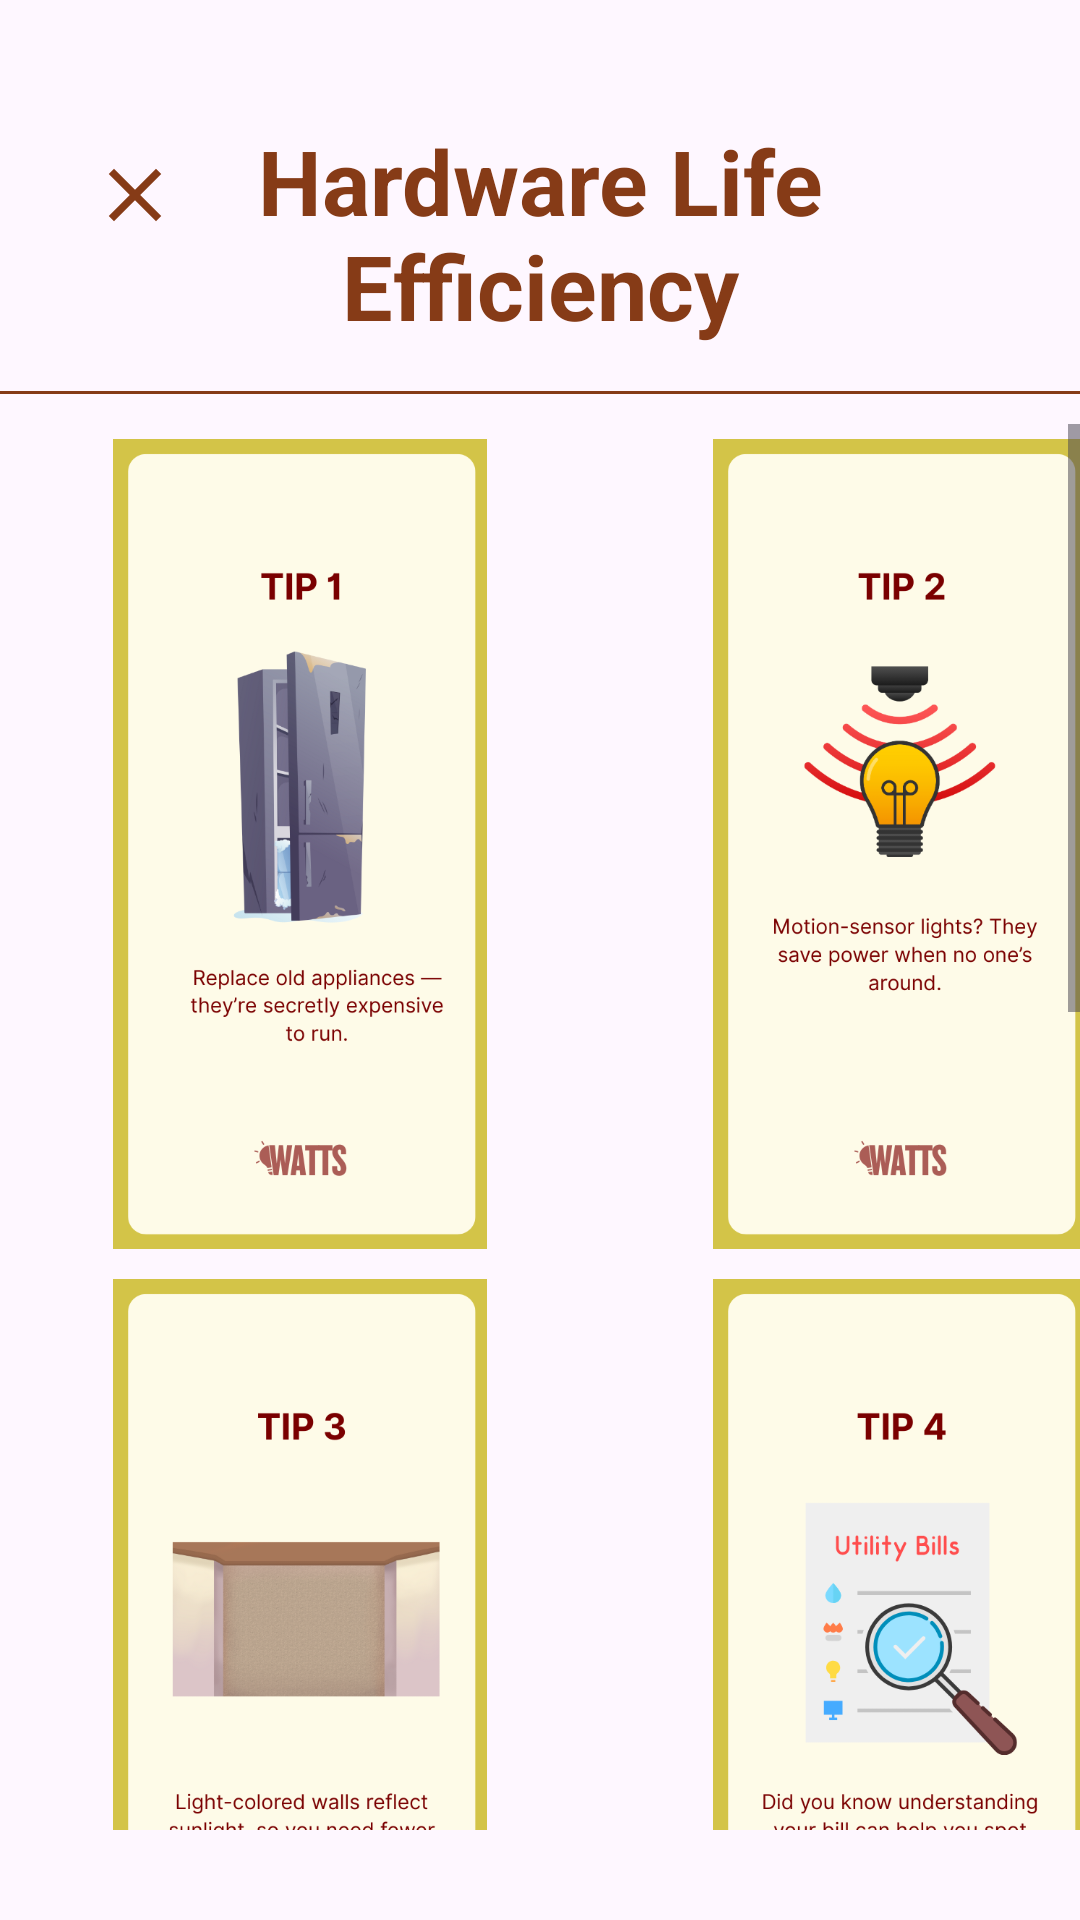

Produce the Android XML layout that renders to this screen, including the resource entries it uses.
<!-- AndroidManifest.xml: application theme Theme.SampleIWATTS -->
<!-- res/layout/activity_etips.xml -->
<?xml version="1.0" encoding="utf-8"?>
<androidx.constraintlayout.widget.ConstraintLayout xmlns:android="http://schemas.android.com/apk/res/android"
    xmlns:app="http://schemas.android.com/apk/res-auto"
    xmlns:tools="http://schemas.android.com/tools"
    android:id="@+id/main"
    android:layout_width="match_parent"
    android:layout_height="match_parent"
    tools:context=".E_TipsActivity">
    <ImageView
        android:id="@+id/ic_back"
        android:layout_width="30dp"
        android:layout_height="30dp"
        android:src="@drawable/ic_close"
        android:layout_marginTop="50dp"
        app:layout_constraintTop_toTopOf="parent"
        app:layout_constraintStart_toStartOf="parent"
        android:layout_marginStart="30dp"
        tools:ignore="contentDescription"/>
    <TextView
        android:id="@+id/text"
        android:layout_width="280dp"
        android:layout_height="wrap_content"
        android:layout_marginBottom="300dp"
        android:textAlignment="center"
        android:text="@string/text77"
        android:textColor="#863B17"
        android:textSize="30sp"
        app:layout_constraintTop_toTopOf="parent"
        app:layout_constraintStart_toStartOf="parent"
        app:layout_constraintEnd_toEndOf="parent"
        android:layout_marginTop="40dp"
        android:textStyle="bold" />
    <View
        android:id="@+id/dividerTop"
        android:layout_width="0dp"
        android:layout_height="1dp"
        android:layout_marginTop="15dp"
        android:background="#863B17"
        app:layout_constraintTop_toBottomOf="@id/text"
        app:layout_constraintStart_toStartOf="parent"
        app:layout_constraintEnd_toEndOf="parent" />
    <ScrollView
        android:layout_width="0dp"
        android:layout_height="0dp"
        android:fillViewport="true"
        android:layout_marginTop="10dp"
        app:layout_constraintEnd_toEndOf="parent"
        app:layout_constraintStart_toStartOf="parent"
        app:layout_constraintBottom_toBottomOf="parent"
        android:layout_marginBottom="30dp"
        app:layout_constraintTop_toBottomOf="@+id/dividerTop">

        <LinearLayout
            android:layout_width="wrap_content"
            android:layout_height="wrap_content"
            android:orientation="vertical">
            <LinearLayout
                android:layout_width="400dp"
                android:layout_height="280dp"
                android:orientation="horizontal"
                android:weightSum="2">
                <ImageView
                    android:layout_width="0dp"
                    android:layout_height="wrap_content"
                    android:layout_weight="1"
                    android:src="@drawable/img_e1"
                    android:padding="5dp"
                    tools:ignore="contentDescription"/>
                <ImageView
                    android:layout_width="0dp"
                    android:layout_height="wrap_content"
                    android:layout_weight="1"
                    android:src="@drawable/img_e2"
                    android:padding="5dp"
                    tools:ignore="contentDescription"/>
            </LinearLayout>
            <LinearLayout
                android:layout_width="400dp"
                android:layout_height="280dp"
                android:orientation="horizontal"
                android:weightSum="2">
                <ImageView
                    android:layout_width="0dp"
                    android:layout_height="wrap_content"
                    android:layout_weight="1"
                    android:src="@drawable/img_e3"
                    android:padding="5dp"
                    tools:ignore="contentDescription"/>
                <ImageView
                    android:layout_width="0dp"
                    android:layout_height="wrap_content"
                    android:layout_weight="1"
                    android:src="@drawable/img_e4"
                    android:padding="5dp"
                    tools:ignore="contentDescription"/>
            </LinearLayout>

            <LinearLayout
                android:layout_width="400dp"
                android:layout_height="280dp"
                android:orientation="horizontal"
                android:weightSum="2">
                <ImageView
                    android:layout_width="0dp"
                    android:layout_height="wrap_content"
                    android:layout_weight="1"
                    android:src="@drawable/img_e5"
                    android:padding="5dp"
                    tools:ignore="contentDescription"/>
                <ImageView
                    android:layout_width="0dp"
                    android:layout_height="wrap_content"
                    android:layout_weight="1"
                    android:src="@drawable/img_e6"
                    android:padding="5dp"
                    tools:ignore="contentDescription"/>
            </LinearLayout>
            <LinearLayout
                android:layout_width="400dp"
                android:layout_height="280dp"
                android:orientation="horizontal"
                android:weightSum="2">
                <ImageView
                    android:layout_width="0dp"
                    android:layout_height="wrap_content"
                    android:layout_weight="1"
                    android:src="@drawable/img_e7"
                    android:padding="5dp"
                    tools:ignore="contentDescription"/>
                <ImageView
                    android:layout_width="0dp"
                    android:layout_height="wrap_content"
                    android:layout_weight="1"
                    android:src="@drawable/img_e8"
                    android:padding="5dp"
                    tools:ignore="contentDescription"/>
            </LinearLayout>

        </LinearLayout>
    </ScrollView>
</androidx.constraintlayout.widget.ConstraintLayout>
<!-- resources referenced by this layout -->
<resources>
  <!-- drawable ic_close (drawable) -->
  <vector xmlns:android="http://schemas.android.com/apk/res/android" android:height="24dp" android:tint="#863B17" android:viewportHeight="960" android:viewportWidth="960" android:width="24dp">
        
      <path android:fillColor="@android:color/white" android:pathData="M256,760L200,704L424,480L200,256L256,200L480,424L704,200L760,256L536,480L760,704L704,760L480,536L256,760Z"/>
      
  </vector>
  <!-- drawable img_e1: png bitmap (drawable, 77076 bytes) -->
  <!-- drawable img_e2: png bitmap (drawable, 50699 bytes) -->
  <!-- drawable img_e3: png bitmap (drawable, 115647 bytes) -->
  <!-- drawable img_e4: png bitmap (drawable, 52737 bytes) -->
  <!-- drawable img_e5: png bitmap (drawable, 76140 bytes) -->
  <!-- drawable img_e6: png bitmap (drawable, 42425 bytes) -->
  <!-- drawable img_e7: png bitmap (drawable, 99957 bytes) -->
  <!-- drawable img_e8: png bitmap (drawable, 59220 bytes) -->
  <string name="text77">Hardware Life Efficiency</string>
  <style name="Theme.SampleIWATTS" parent="Base.Theme.SampleIWATTS" />
  <style name="Base.Theme.SampleIWATTS" parent="Theme.Material3.Light.NoActionBar">
          
          
      </style>
</resources>
